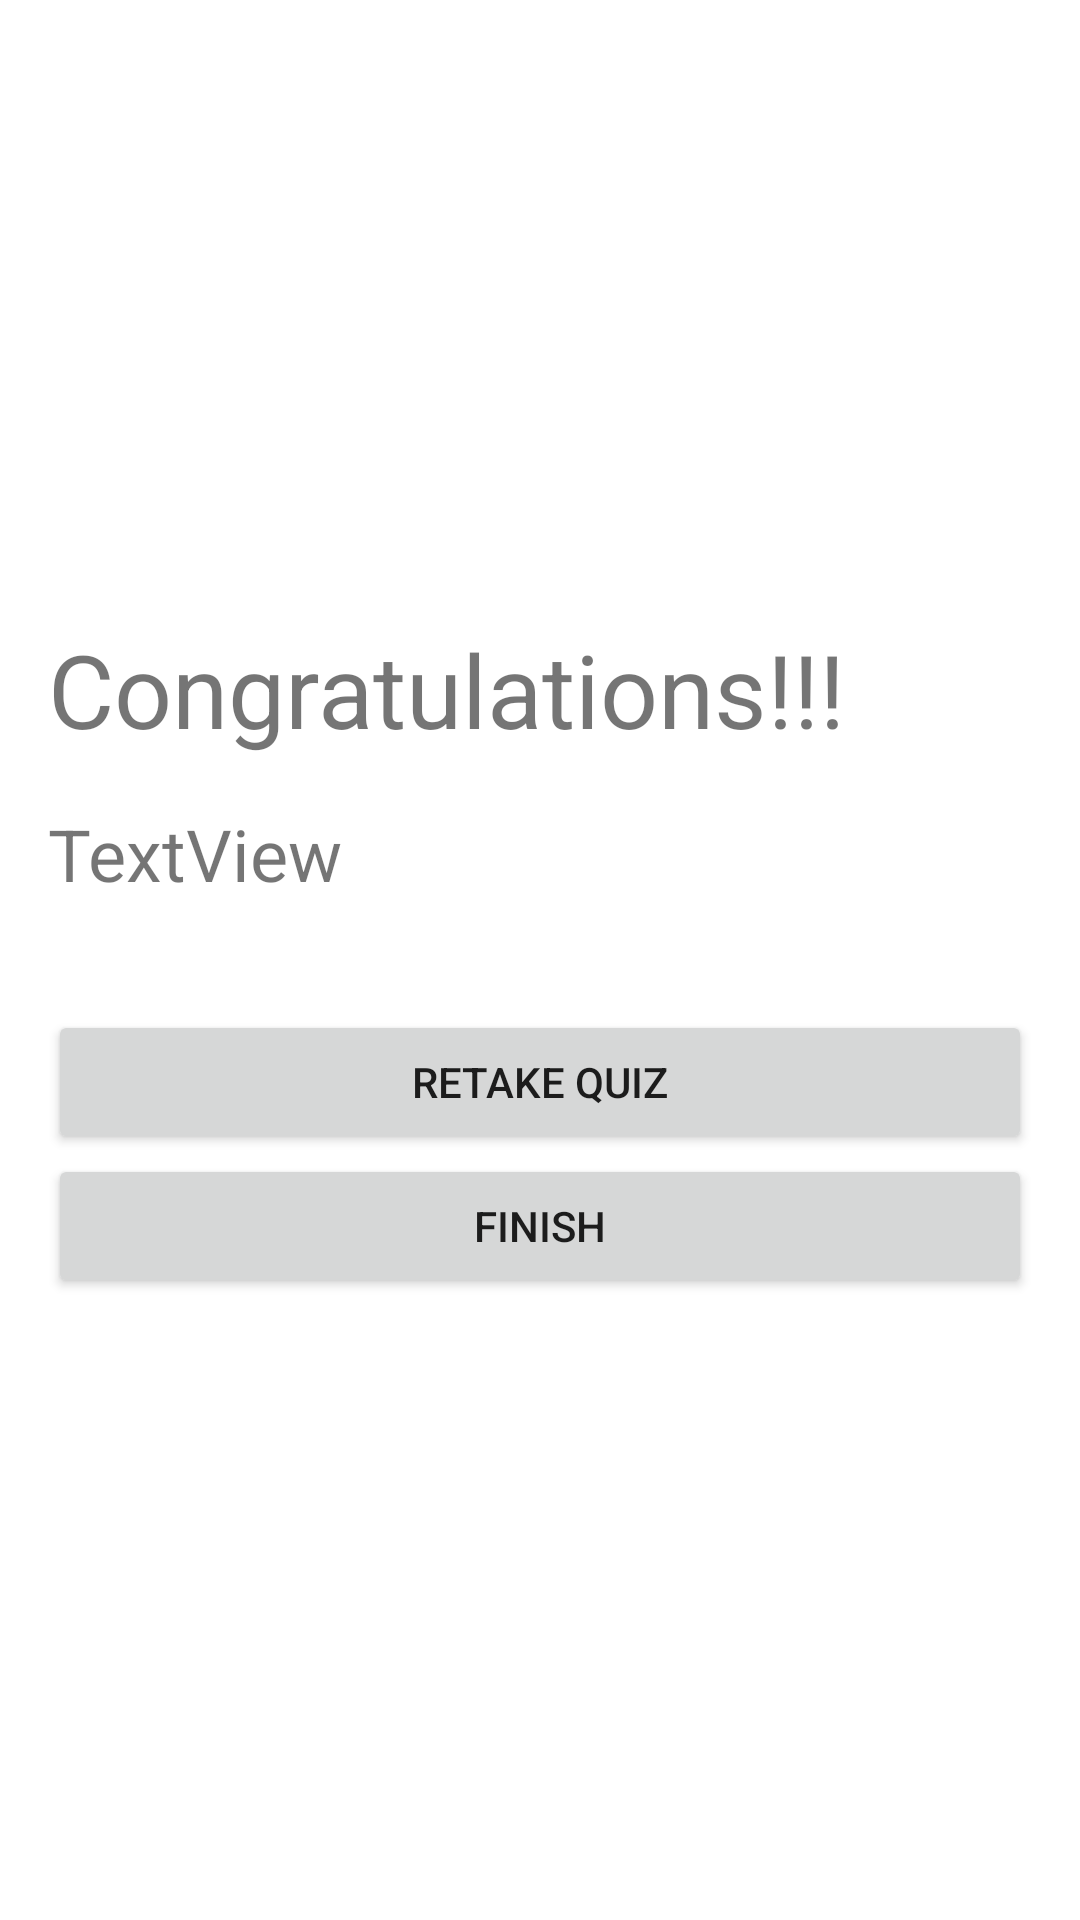

Produce the Android XML layout that renders to this screen, including the resource entries it uses.
<!-- AndroidManifest.xml: application theme Theme.Task31 -->
<!-- res/layout/activity_result.xml -->
<?xml version="1.0" encoding="utf-8"?>
<LinearLayout xmlns:android="http://schemas.android.com/apk/res/android"
    android:layout_width="match_parent"
    android:layout_height="match_parent"
    android:paddingLeft="16dp"
    android:paddingRight="16dp"
    android:orientation="vertical"
    android:gravity="center"
    >

    <TextView
        android:id="@+id/congoTextView"
        android:layout_width="match_parent"
        android:layout_height="wrap_content"
        android:text="Congratulations!!!"
        android:textSize="34sp"
        />

    <TextView
        android:id="@+id/testScoreView"
        android:layout_width="match_parent"
        android:layout_height="wrap_content"
        android:text="TextView"
        android:textSize="24sp"
        android:layout_marginTop="16dp"
        />

    <Button
        android:id="@+id/retakeButton"
        android:layout_width="match_parent"
        android:layout_height="wrap_content"
        android:text="Retake Quiz"
        android:layout_marginTop="36dp"
        />

    <Button
        android:id="@+id/Finish"
        android:layout_width="match_parent"
        android:layout_height="wrap_content"
        android:text="Finish" />

</LinearLayout>
<!-- resources referenced by this layout -->
<resources>
  <style name="Theme.Task31" parent="Theme.MaterialComponents.DayNight.DarkActionBar">
          
          <item name="colorPrimary">@color/purple_500</item>
          <item name="colorPrimaryVariant">@color/purple_700</item>
          <item name="colorOnPrimary">@color/white</item>
          
          <item name="colorSecondary">@color/teal_200</item>
          <item name="colorSecondaryVariant">@color/teal_700</item>
          <item name="colorOnSecondary">@color/black</item>
          
          <item name="android:statusBarColor">?attr/colorPrimaryVariant</item>
          
      </style>
  <!-- not gathered from this repository: default colours our renderer supplied (Android Studio template values) -->
  <color name="purple_500">#FF6200EE</color>
  <color name="purple_700">#FF3700B3</color>
  <color name="teal_200">#FF03DAC5</color>
  <color name="teal_700">#FF018786</color>
  <color name="black">#FF000000</color>
  <color name="white">#FFFFFFFF</color>
</resources>
